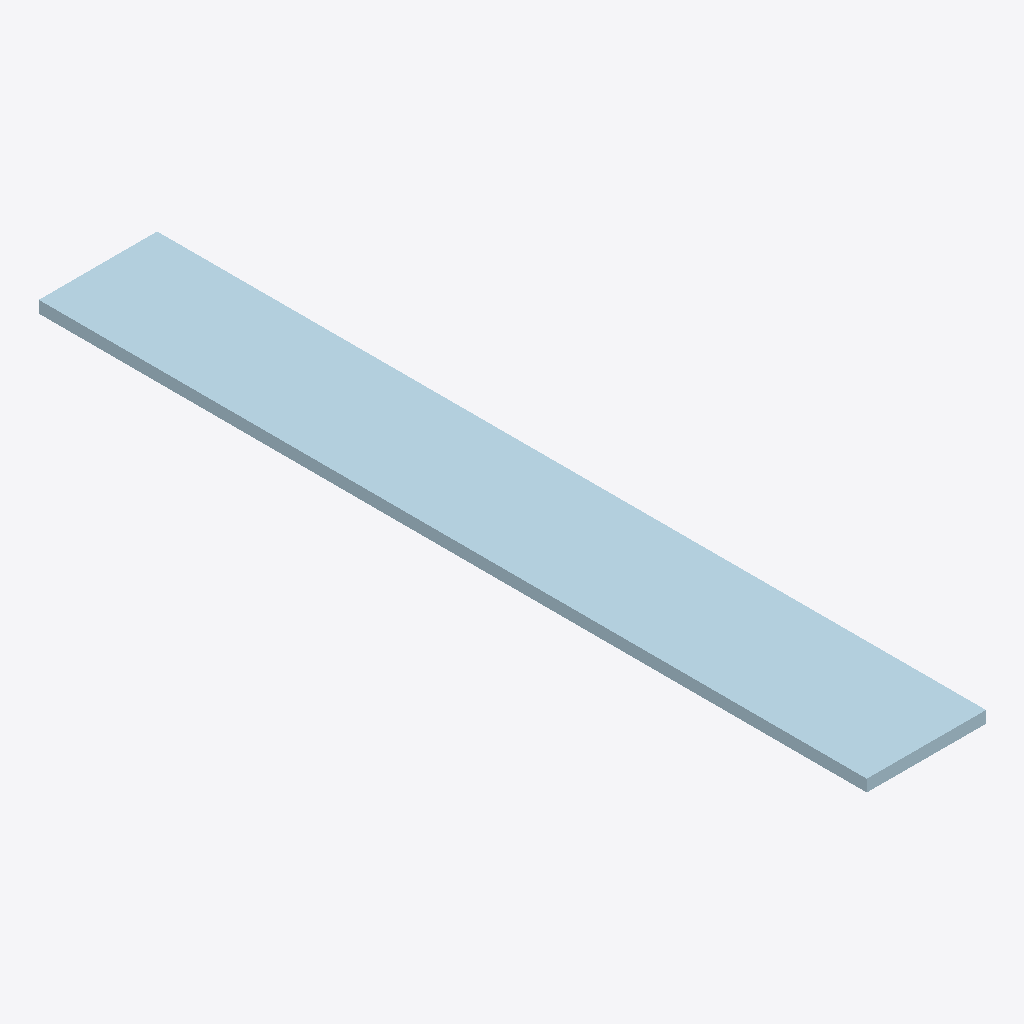
Isometric view of an IFC building model (IFC-SPF (STEP), schema IFC2X3, length unit millimetre), seen from the south-west, elements coloured by IFC class: 1 plate (pale blue).
Extent 0.2 m × 1.3 m × 0.0 m (x, y, z). Storeys (1): Undefined at 0.00 m. Elements (1): 1 IfcPlate.

HEADER;
FILE_DESCRIPTION(('ViewDefinition[AISC_Steel_Detailing]','Option [BaseQuantities:Off]','Option [GridExport:On]','Option [Assemblies:Off]','Option [Bolts:On]','Option [Rebars:On]','Option [PourObjects:Off]','Option [Welds:On]','Option [SurfaceTreatments:On]','Option [LocationBy:0]','Option [ViewColors:Off]','Option [SectionedSpine:Off]','[2 more]'),'2;1');
FILE_NAME('1290_Qty_2.ifc','2026-05-16T11:52:53',('GIOVANNIPC\\gcorrea'),('Structural Designer'),'IFC Database version: Work','Tekla Structures 2020 Service Pack 5, IFC Export','');
FILE_SCHEMA(('IFC2X3'));
ENDSEC;
DATA;
#37=IFCPROJECT('2G7ZFDNE16yBDU14FA92Me',#5,'Proyecto',$,$,$,$,(#11),#36);
#39=IFCSITE('2xvEzEinjBTea80yOTcujY',#5,'Obra',$,$,#38,$,$,.ELEMENT.,$,$,$,$,$);
#41=IFCBUILDING('1IKc$QrbP5Pf9JZxbQ5byi',#5,'Undefined',$,$,#40,$,$,.ELEMENT.,$,$,$);
#43=IFCBUILDINGSTOREY('29hdEUCErFze9E_VIAceOd',#5,'Undefined',$,$,#42,$,$,.ELEMENT.,0.0);
#61=IFCPLATE('3yjQw9ydnFxAmJ6oOWP36Z',#44,'PLATE','PL19*190','PL19*190',#49,#60,'IDfcb5ae89-f27c-4fec-ac13-1b26206431a3');
ENDSEC;
